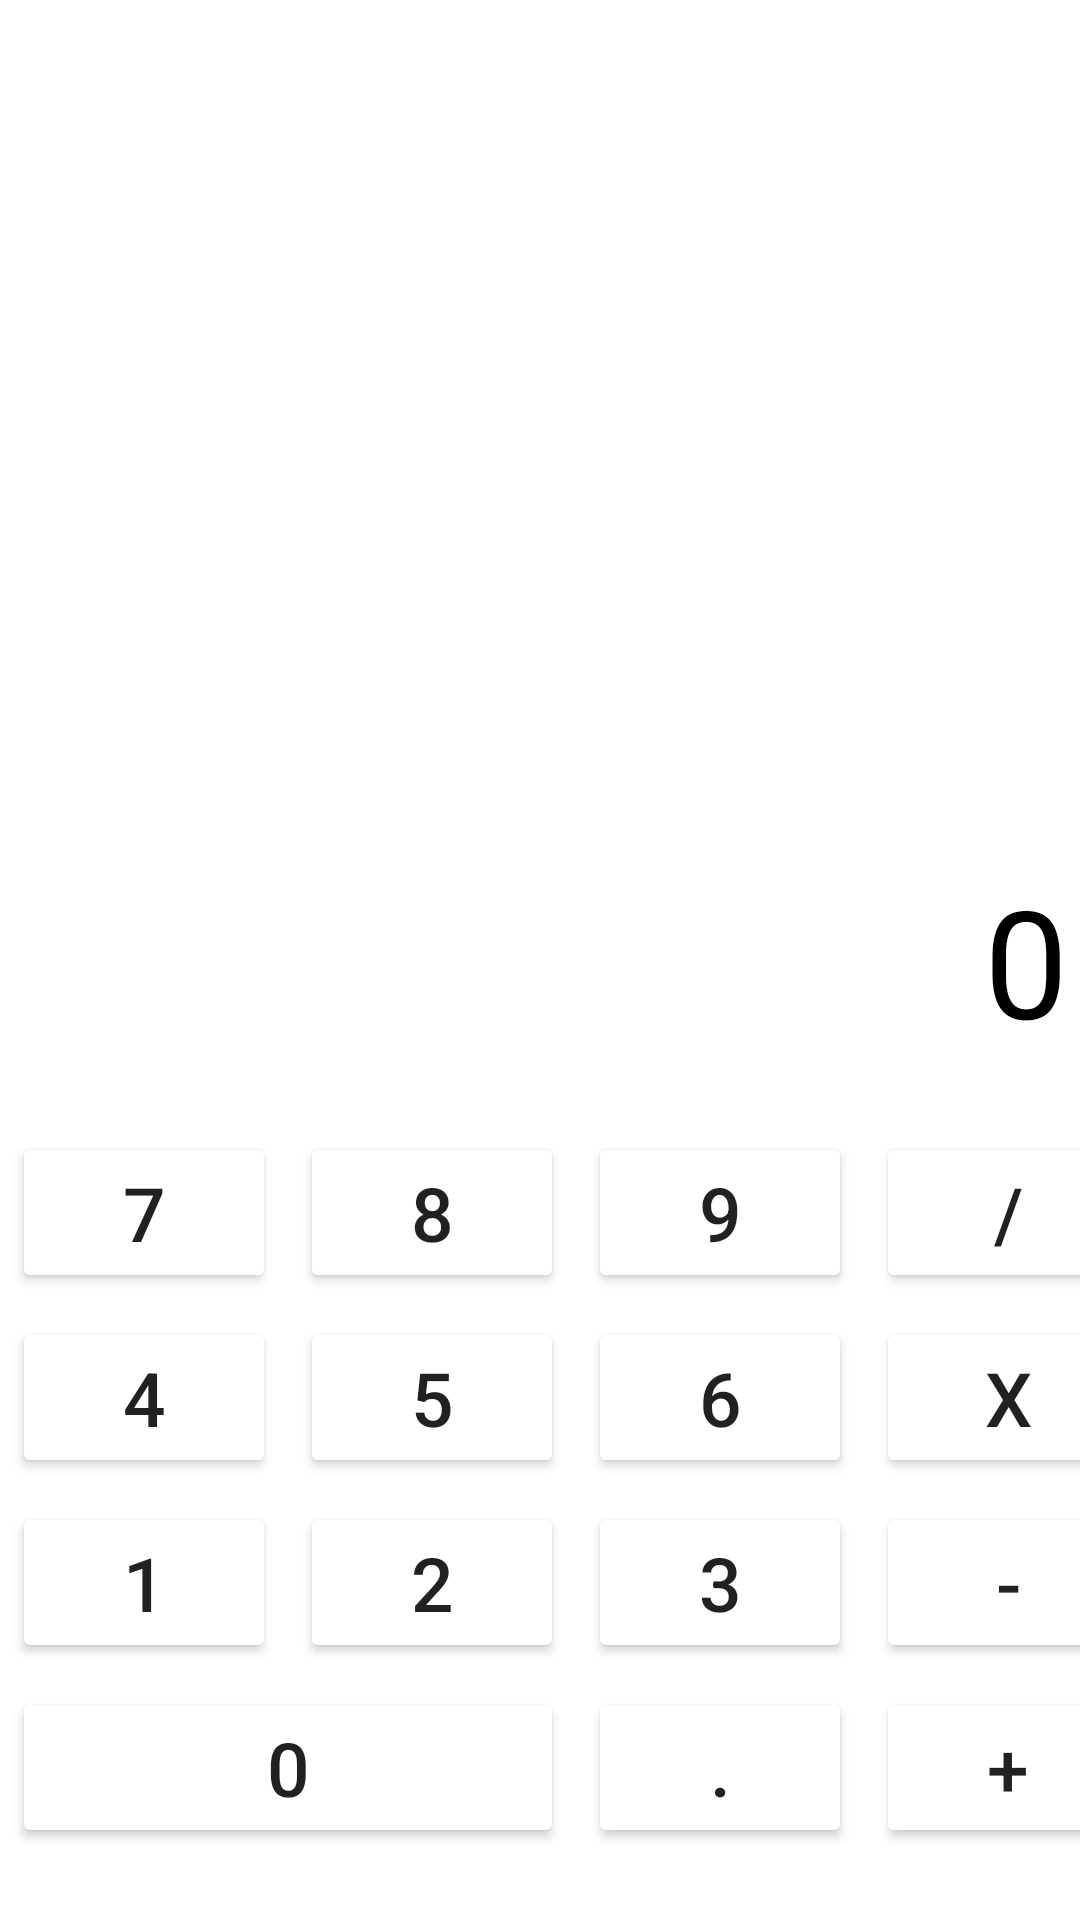

The Android layout XML behind this screen, and the referenced resources:
<!-- AndroidManifest.xml: application theme Theme.Lesson_2 -->
<!-- res/layout/activity_main.xml -->
<?xml version="1.0" encoding="utf-8"?>
<androidx.constraintlayout.widget.ConstraintLayout xmlns:android="http://schemas.android.com/apk/res/android"
    xmlns:app="http://schemas.android.com/apk/res-auto"
    xmlns:tools="http://schemas.android.com/tools"
    android:layout_width="match_parent"
    android:layout_height="match_parent"
    android:background="@drawable/ic_wood_board_100120163"
    android:columnCount="4"
    android:useDefaultMargins="true"
    tools:context=".MainActivity">


    <GridLayout
        android:layout_width="match_parent"
        android:layout_height="0dp"
        android:columnCount="4"
        android:useDefaultMargins="true"
        app:layout_constraintBottom_toBottomOf="parent"
        app:layout_constraintEnd_toEndOf="parent"
        app:layout_constraintStart_toStartOf="parent"
        android:layout_marginBottom="20dp"
        tools:context=".MainActivity">


        <TextView
            android:id="@+id/textView"
            android:layout_width="match_parent"
            android:layout_height="wrap_content"
            android:layout_columnSpan="4"
            android:layout_marginBottom="20dp"
            android:gravity="end"
            android:text="0"
            android:textColor="@color/black"
            android:textSize="50sp" />

        <Button
            android:id="@+id/button_7"
            android:layout_width="wrap_content"
            android:layout_height="wrap_content"
            android:backgroundTint="@color/usual_btn"
            android:text="@string/btn_7"
            android:textSize="25sp" />

        <Button
            android:id="@+id/button_8"
            android:layout_width="wrap_content"
            android:layout_height="wrap_content"
            android:backgroundTint="@color/usual_btn"
            android:text="@string/btn_8"
            android:textSize="25sp" />

        <Button
            android:id="@+id/button_9"
            android:layout_width="wrap_content"
            android:layout_height="wrap_content"
            android:backgroundTint="@color/usual_btn"
            android:text="@string/btn_9"
            android:textSize="25sp" />

        <Button
            android:id="@+id/divw"
            android:layout_width="wrap_content"
            android:layout_height="wrap_content"
            android:backgroundTint="@color/main_btn"
            android:text="@string/dive"
            android:textSize="25sp" />

        <Button
            android:id="@+id/button_4"
            android:layout_width="wrap_content"
            android:layout_height="wrap_content"
            android:backgroundTint="@color/usual_btn"
            android:text="@string/btn_4"
            android:textSize="25sp" />

        <Button
            android:id="@+id/button_5"
            android:layout_width="wrap_content"
            android:layout_height="wrap_content"
            android:backgroundTint="@color/usual_btn"
            android:text="@string/btn_5"
            android:textSize="25sp" />

        <Button
            android:id="@+id/button_6"
            android:layout_width="wrap_content"
            android:layout_height="wrap_content"
            android:backgroundTint="@color/usual_btn"
            android:text="@string/btn_6"
            android:textSize="25sp" />

        <Button
            android:id="@+id/multiply"
            android:layout_width="wrap_content"
            android:layout_height="wrap_content"
            android:backgroundTint="@color/main_btn"
            android:text="@string/mult"
            android:textSize="25sp" />

        <Button
            android:id="@+id/button_1"
            android:layout_width="wrap_content"
            android:layout_height="wrap_content"
            android:backgroundTint="@color/usual_btn"
            android:text="@string/btn_1"
            android:textSize="25sp" />

        <Button
            android:id="@+id/button_2"
            android:layout_width="wrap_content"
            android:layout_height="wrap_content"
            android:backgroundTint="@color/usual_btn"
            android:text="@string/btn_2"
            android:textSize="25sp" />

        <Button
            android:id="@+id/button_3"
            android:layout_width="wrap_content"
            android:layout_height="wrap_content"
            android:backgroundTint="@color/usual_btn"
            android:text="@string/btn_3"
            android:textSize="25sp" />

        <Button
            android:id="@+id/minus"
            android:layout_width="wrap_content"
            android:layout_height="wrap_content"
            android:backgroundTint="@color/main_btn"
            android:text="@string/minus"
            android:textSize="25sp" />

        <Button
            android:id="@+id/button_0"
            android:layout_width="wrap_content"
            android:layout_height="wrap_content"
            android:layout_columnSpan="2"
            android:layout_gravity="fill_horizontal"
            android:backgroundTint="@color/usual_btn"
            android:text="@string/btn_0"
            android:textSize="25sp" />

        <Button
            android:id="@+id/button_dot"
            android:layout_width="wrap_content"
            android:layout_height="wrap_content"
            android:backgroundTint="@color/usual_btn"
            android:text="@string/btn_dot"
            android:textSize="25sp" />

        <Button
            android:id="@+id/plus"
            android:layout_width="wrap_content"
            android:layout_height="wrap_content"
            android:backgroundTint="@color/main_btn"
            android:text="@string/plus"
            android:textSize="25sp" />
    </GridLayout>
</androidx.constraintlayout.widget.ConstraintLayout>
<!-- resources referenced by this layout -->
<resources>
  <string name="btn_0">0</string>
  <string name="btn_1">1</string>
  <string name="btn_2">2</string>
  <string name="btn_3">3</string>
  <string name="btn_4">4</string>
  <string name="btn_5">5</string>
  <string name="btn_6">6</string>
  <string name="btn_7">7</string>
  <string name="btn_8">8</string>
  <string name="btn_9">9</string>
  <string name="btn_dot">.</string>
  <string name="dive">/</string>
  <string name="minus">-</string>
  <string name="mult">x</string>
  <string name="plus">+</string>
  <style name="Theme.Lesson_2" parent="Theme.MaterialComponents.DayNight.NoActionBar">
          
          <item name="colorPrimary">@color/purple_500</item>
          <item name="colorPrimaryVariant">@color/purple_700</item>
          <item name="colorOnPrimary">@color/white</item>
          
          <item name="colorSecondary">@color/teal_200</item>
          <item name="colorSecondaryVariant">@color/teal_700</item>
          <item name="colorOnSecondary">@color/black</item>
          
          <item name="android:statusBarColor" tools:targetApi="l">?attr/colorPrimaryVariant</item>
          
      </style>
  <!-- not gathered from this repository: default colours our renderer supplied (Android Studio template values) -->
  <color name="purple_500">#FF6200EE</color>
  <color name="purple_700">#FF3700B3</color>
  <color name="teal_200">#FF03DAC5</color>
  <color name="teal_700">#FF018786</color>
  <color name="black">#FF000000</color>
  <color name="white">#FFFFFFFF</color>
</resources>
